Run: headless pygame with SDL's dummy video driver; simulated clock (each Clock.tick advances the game by its frame time, no real sleeping); random seed 0; keys injected as events and as key.get_pressed() state; no mouse input.
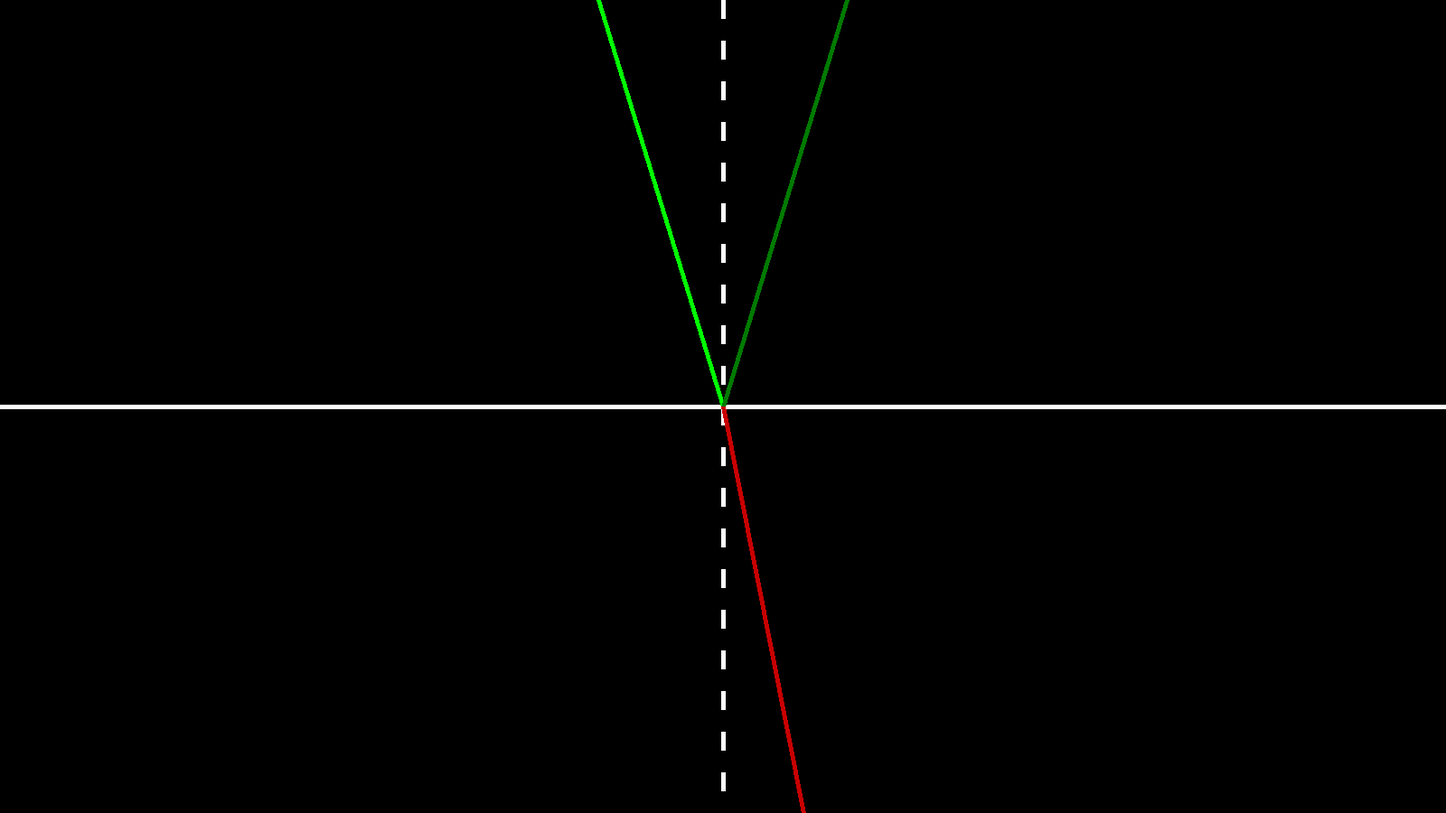
Frame 1 of 4 · flips 1–60 · no input
Frame 2 of 4 · flips 61–180 · tapped SPACE, RETURN · held RIGHT (→), D · screen unchanged from frame 1, image omitted
Frame 3 of 4 · flips 181–300 · held DOWN (↓), S · screen unchanged from frame 2, image omitted
Frame 4 of 4 · flips 301–420 · held LEFT (←), A, UP (↑), W · screen unchanged from frame 3, image omitted

The pygame program that drew these frames:

import pygame as pg
import math

pg.init()
RES = WIDTH, HEIGHT = 1600, 900
screen = pg.display.set_mode(RES)
clock = pg.time.Clock()

FPS = 60

center = (WIDTH//2, HEIGHT//2)

n1 = 1.0
n2 = 1.5
i1 = 17.0
i2 = math.degrees(math.asin(n1*math.sin(math.radians(i1))/n2))#fix

pos1 = (WIDTH/2-(math.tan(math.radians(i1)))*HEIGHT/2, 0)
pos2 = (WIDTH/2+(math.tan(math.radians(i1)))*HEIGHT/2, 0)
pos3 = (WIDTH/2+(math.tan(math.radians(i2)))*HEIGHT/2, HEIGHT)#fix

print(pos1)
print('n1 : ', n1, ' | n2 : ', n2)
print('i1 : ', i1, ' | i2 : ', i2)
running = True
while running:
    screen.fill((0, 0, 0))
    for event in pg.event.get():
        if event.type == pg.QUIT:
            running = False
            
    pg.draw.line(screen, (255, 255, 255), (WIDTH, center[1]), (0 ,center[1]), 5)
    for i in range(0, HEIGHT, HEIGHT//20):
        if i//2 == int(i/2):
            pg.draw.line(screen, (255, 255, 255), (center[0], i), (center[0], i+20), 5)
    pg.draw.line(screen, (0, 255, 0), pos1, center, 5)
    pg.draw.line(screen, (0, 123, 0), pos2, center, 5)
    pg.draw.line(screen, (200, 0, 0), pos3, center, 5)
        
    pg.display.update()
    clock.tick(FPS)
pg.quit()
